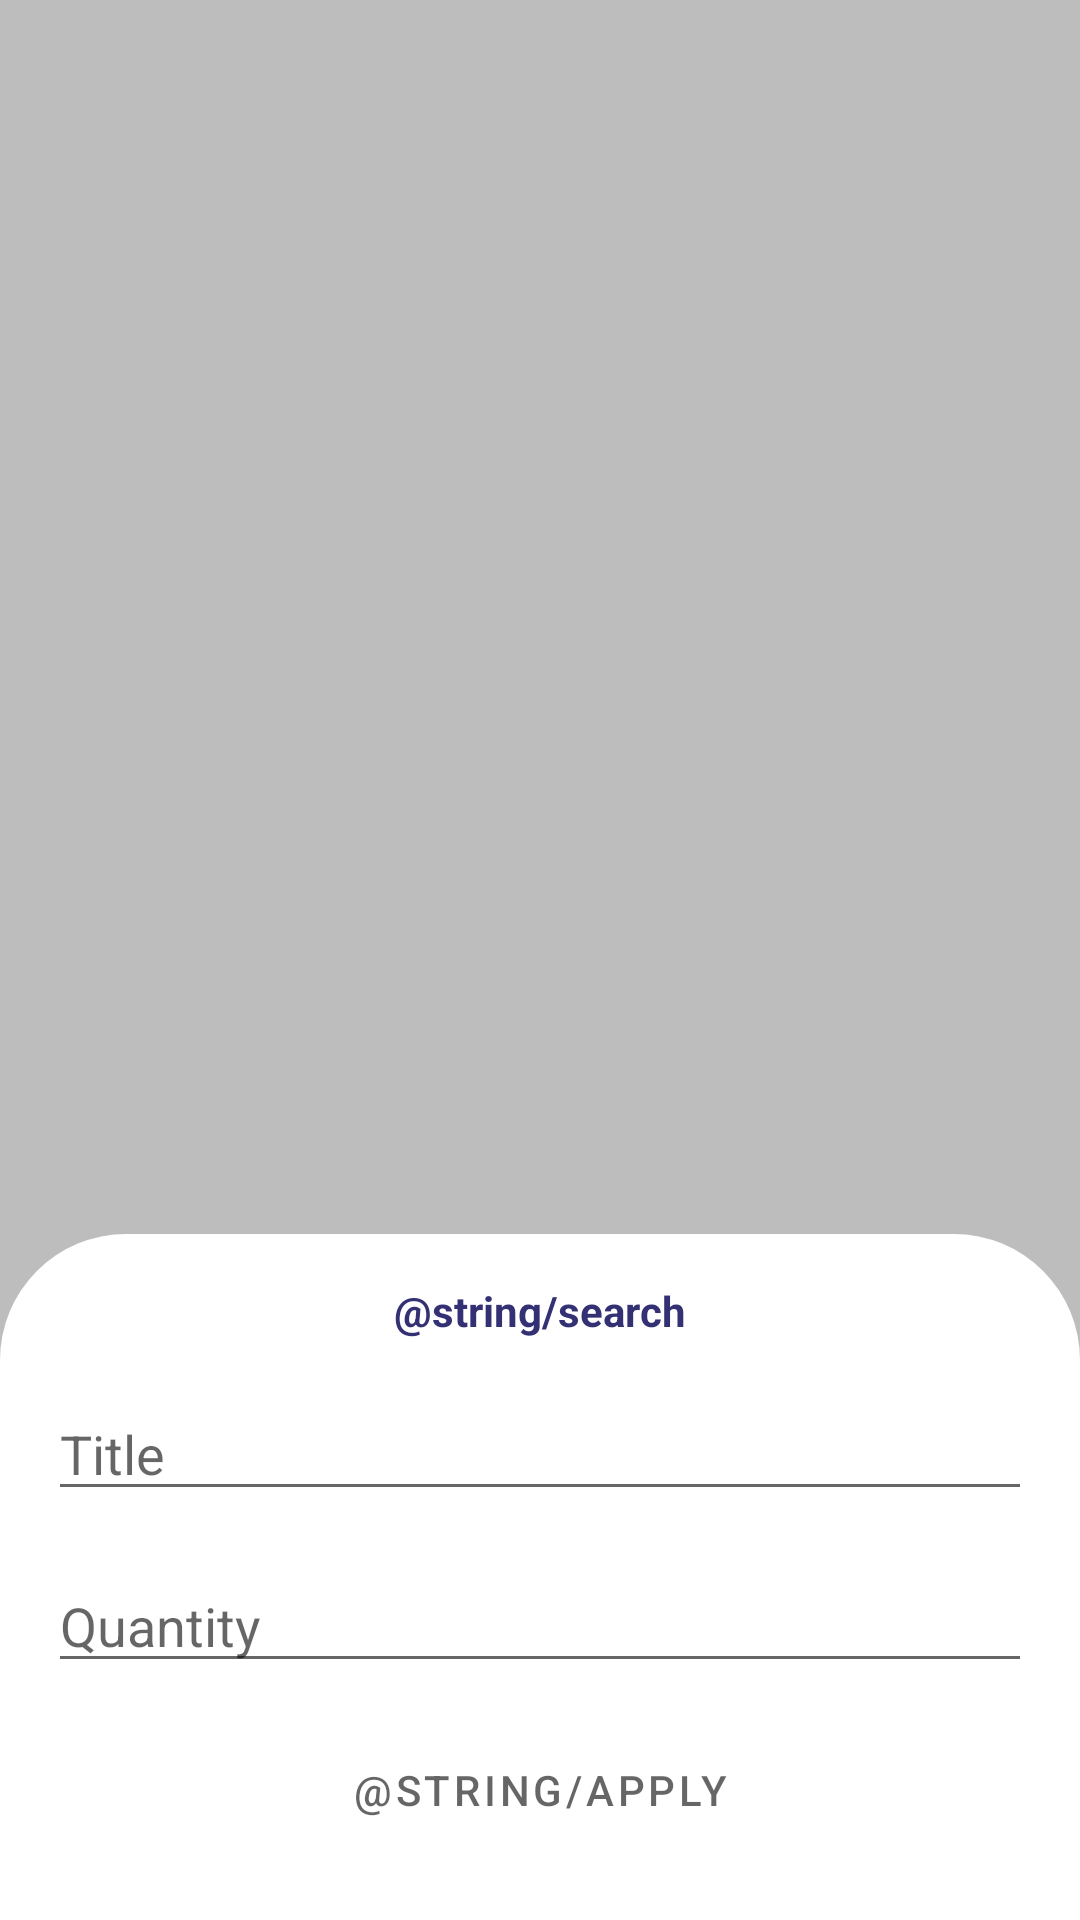

Write the Android layout XML for this screen, with the resource values it uses.
<!-- AndroidManifest.xml: application theme Theme.MeringueIMDb -->
<!-- res/layout/fragment_search.xml -->
<?xml version="1.0" encoding="utf-8"?>
<androidx.constraintlayout.widget.ConstraintLayout xmlns:android="http://schemas.android.com/apk/res/android"
    xmlns:app="http://schemas.android.com/apk/res-auto"
    xmlns:tools="http://schemas.android.com/tools"
    android:layout_width="match_parent"
    android:layout_height="match_parent"
    android:background="#52333333"
    android:clickable="true"
    android:focusable="true"
    tools:context=".presentation.activity.SearchFragment">


    <androidx.constraintlayout.widget.ConstraintLayout
        android:layout_width="match_parent"
        android:layout_height="wrap_content"
        android:background="@drawable/search_shape"
        app:layout_constraintBottom_toBottomOf="parent"
        app:layout_constraintEnd_toEndOf="parent"
        app:layout_constraintStart_toStartOf="parent">

        <EditText
            android:id="@+id/editText_title"
            android:layout_width="match_parent"
            android:layout_height="wrap_content"
            android:layout_marginStart="16dp"
            android:layout_marginEnd="16dp"
            android:layout_marginBottom="16dp"
            android:hint="Title"
            android:singleLine="true"
            app:layout_constraintBottom_toTopOf="@+id/editText_quantity"
            app:layout_constraintEnd_toEndOf="parent"
            app:layout_constraintStart_toStartOf="parent" />

        <EditText
            android:id="@+id/editText_quantity"
            android:layout_width="match_parent"
            android:layout_height="wrap_content"
            android:layout_marginStart="16dp"
            android:layout_marginEnd="16dp"
            android:layout_marginBottom="16dp"
            android:ems="10"
            android:hint="Quantity"
            android:inputType="number"
            android:singleLine="true"
            app:layout_constraintBottom_toTopOf="@+id/button_apply"
            app:layout_constraintEnd_toEndOf="parent"
            app:layout_constraintStart_toStartOf="parent" />

        <TextView
            android:id="@+id/textView_search"
            android:layout_width="wrap_content"
            android:layout_height="wrap_content"
            android:layout_marginTop="16dp"
            android:layout_marginBottom="16dp"
            android:text="@string/search"
            android:textStyle="bold"
            android:textColor="@color/text_color"
            app:layout_constraintBottom_toTopOf="@+id/editText_title"
            app:layout_constraintEnd_toEndOf="parent"
            app:layout_constraintStart_toStartOf="parent"
            app:layout_constraintTop_toTopOf="parent" />

        <com.google.android.material.button.MaterialButton
            android:id="@+id/button_apply"
            style="@style/Widget.AppTheme.Button"
            android:layout_width="wrap_content"
            android:layout_height="wrap_content"
            android:layout_marginBottom="24dp"
            android:text="@string/apply"
            app:layout_constraintBottom_toBottomOf="parent"
            app:layout_constraintEnd_toEndOf="parent"
            app:layout_constraintStart_toStartOf="parent" />

    </androidx.constraintlayout.widget.ConstraintLayout>


</androidx.constraintlayout.widget.ConstraintLayout>
<!-- resources referenced by this layout -->
<resources>
  <color name="text_color">#343074</color>
  <!-- drawable search_shape (drawable) -->
  <?xml version="1.0" encoding="utf-8"?>
  <shape xmlns:android="http://schemas.android.com/apk/res/android"
      android:shape="rectangle">
  
      <solid android:color="@color/white" />
      <corners android:topLeftRadius="42dp" android:topRightRadius="42dp"/>
  </shape>
  <style name="Widget.AppTheme.Button" parent="Widget.MaterialComponents.Button.TextButton.Icon">
          <item name="android:minWidth">@dimen/icon_button_min_size</item>
          <item name="android:minHeight">@dimen/icon_button_min_size</item>
          <item name="android:textColor">?attr/colorControlNormal</item>
          <item name="iconTint">?attr/colorControlNormal</item>
      </style>
  <style name="Theme.MeringueIMDb" parent="Theme.MaterialComponents.DayNight.DarkActionBar">
          
          <item name="colorPrimary">@color/purple_500</item>
          <item name="colorPrimaryVariant">@color/purple_700</item>
          <item name="colorOnPrimary">@color/white</item>
          
          <item name="colorSecondary">@color/teal_200</item>
          <item name="colorSecondaryVariant">@color/teal_700</item>
          <item name="colorOnSecondary">@color/black</item>
          
          <item name="android:statusBarColor" tools:targetApi="l">?attr/colorPrimaryVariant</item>
          
      </style>
  <color name="white">#FFFFFFFF</color>
  <dimen name="icon_button_min_size">24dp</dimen>
  <color name="purple_500">#FF6200EE</color>
  <color name="purple_700">#FF3700B3</color>
  <color name="teal_200">#FF03DAC5</color>
  <color name="teal_700">#FF018786</color>
  <color name="black">#FF000000</color>
</resources>
